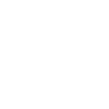
t = 0.00 s
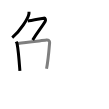
t = 3.50 s
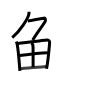
t = 6.75 s
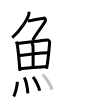
t = 10.25 s
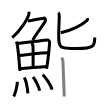
t = 13.50 s
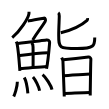
t = 17.00 s

The animated SVG that drew these frames (rendered in a browser with its animation timeline set to each time). Animation: 17 SMIL elements (animate=17); one cycle of 17.00 s.

<svg width="109px" height="109px" viewBox="0 0 px 109px" xmlns="http://www.w3.org/2000/svg" xmlns:xlink="http://www.w3.org/1999/xlink" xml:space="preserve" version="1.1"  baseProfile="full">
<path d="M28.99,11.75c0.04,0.56,0.09,1.45-0.08,2.26c-1,4.76-8.77,17.21-16.67,23.61" style="fill:none;stroke:black;stroke-width:3;opacity:0">
  <animate attributeType="CSS" attributeName="opacity" from="0" to="1" begin="0s" dur="1s" repeatCount="Indefinite" fill="freeze" />
</path>
<path d="M27.89,20.88c1.93,0,13.82-2.44,15.85-2.73c1.74-0.25,2.13,2.17,1.41,3.4c-3.05,5.19-7.48,10.16-12.45,18.4" style="fill:none;stroke:black;stroke-width:3;opacity:0">
  <animate attributeType="CSS" attributeName="opacity" from="0" to="1" begin="1s" dur="1s" repeatCount="Indefinite" fill="freeze" />
</path>
<path d="M16.2,41.65c0.23,0.48,0.74,1.31,0.87,1.91c1.05,4.92,2.17,18.27,2.83,27.37" style="fill:none;stroke:black;stroke-width:3;opacity:0">
  <animate attributeType="CSS" attributeName="opacity" from="0" to="1" begin="2s" dur="1s" repeatCount="Indefinite" fill="freeze" />
</path>
<path d="M17.79,43.39c8.11-0.79,22.53-2.62,28.59-3.32c2.22-0.26,3.36,1.14,3.25,2.47c-0.42,4.88-1.32,17.17-3.1,26.26" style="fill:none;stroke:black;stroke-width:3;opacity:0">
  <animate attributeType="CSS" attributeName="opacity" from="0" to="1" begin="3s" dur="1s" repeatCount="Indefinite" fill="freeze" />
</path>
<path d="M31.4,42.79c0.92,0.66,1.62,2.68,1.65,4.25c0.13,6.94,0.04,16.75,0.04,20.18" style="fill:none;stroke:black;stroke-width:3;opacity:0">
  <animate attributeType="CSS" attributeName="opacity" from="0" to="1" begin="4s" dur="1s" repeatCount="Indefinite" fill="freeze" />
</path>
<path d="M19.82,55.54c2.64-0.33,25.86-2.59,28.05-2.67" style="fill:none;stroke:black;stroke-width:3;opacity:0">
  <animate attributeType="CSS" attributeName="opacity" from="0" to="1" begin="5s" dur="1s" repeatCount="Indefinite" fill="freeze" />
</path>
<path d="M20.31,68.6c5.84-0.21,18.53-1.73,26.6-2.15" style="fill:none;stroke:black;stroke-width:3;opacity:0">
  <animate attributeType="CSS" attributeName="opacity" from="0" to="1" begin="6s" dur="1s" repeatCount="Indefinite" fill="freeze" />
</path>
<path d="M17.36,81.82c0,5.32-2.9,13.16-3.66,14.68" style="fill:none;stroke:black;stroke-width:3;opacity:0">
  <animate attributeType="CSS" attributeName="opacity" from="0" to="1" begin="7s" dur="1s" repeatCount="Indefinite" fill="freeze" />
</path>
<path d="M24.28,77.58c1.63,2.98,3.18,11.16,3.58,15.79" style="fill:none;stroke:black;stroke-width:3;opacity:0">
  <animate attributeType="CSS" attributeName="opacity" from="0" to="1" begin="8s" dur="1s" repeatCount="Indefinite" fill="freeze" />
</path>
<path d="M32.96,76.94c2.34,2.42,6.05,9.95,6.64,13.71" style="fill:none;stroke:black;stroke-width:3;opacity:0">
  <animate attributeType="CSS" attributeName="opacity" from="0" to="1" begin="9s" dur="1s" repeatCount="Indefinite" fill="freeze" />
</path>
<path d="M42.55,74.62c3.33,2.65,8.61,10.91,9.45,15.03" style="fill:none;stroke:black;stroke-width:3;opacity:0">
  <animate attributeType="CSS" attributeName="opacity" from="0" to="1" begin="10s" dur="1s" repeatCount="Indefinite" fill="freeze" />
</path>
<path d="M87.57,18.06c0.12,1.13,0.02,1.83-0.5,2.3c-5.42,4.92-14.93,9.6-26.27,12.43" style="fill:none;stroke:black;stroke-width:3;opacity:0">
  <animate attributeType="CSS" attributeName="opacity" from="0" to="1" begin="11s" dur="1s" repeatCount="Indefinite" fill="freeze" />
</path>
<path d="M58.23,12.75c0.74,0.55,1.04,2.42,1.04,3.27c0,3.98-0.57,11.5-0.57,19.45c0,12.45,0.55,13.09,18.45,13.09c17.28,0,17.6-3.06,17.6-11.11" style="fill:none;stroke:black;stroke-width:3;opacity:0">
  <animate attributeType="CSS" attributeName="opacity" from="0" to="1" begin="12s" dur="1s" repeatCount="Indefinite" fill="freeze" />
</path>
<path d="M61.65,57.55c0.49,0.98,1.28,2.35,1.28,3.52c0,1.17,1.33,34.82,1.33,35.41" style="fill:none;stroke:black;stroke-width:3;opacity:0">
  <animate attributeType="CSS" attributeName="opacity" from="0" to="1" begin="13s" dur="1s" repeatCount="Indefinite" fill="freeze" />
</path>
<path d="M63.26,59.69c2.09-0.14,23.25-2.47,25.15-2.64c1.59-0.14,2.61,1.58,2.49,2.43c-0.25,1.72-0.67,35.14-0.67,36" style="fill:none;stroke:black;stroke-width:3;opacity:0">
  <animate attributeType="CSS" attributeName="opacity" from="0" to="1" begin="14s" dur="1s" repeatCount="Indefinite" fill="freeze" />
</path>
<path d="M63.63,75.67c2.83,0,22.71-1.42,26.92-1.57" style="fill:none;stroke:black;stroke-width:3;opacity:0">
  <animate attributeType="CSS" attributeName="opacity" from="0" to="1" begin="15s" dur="1s" repeatCount="Indefinite" fill="freeze" />
</path>
<path d="M64.41,93.44c6.39-0.16,17.67-0.83,25.63-0.97" style="fill:none;stroke:black;stroke-width:3;opacity:0">
  <animate attributeType="CSS" attributeName="opacity" from="0" to="1" begin="16s" dur="1s" repeatCount="Indefinite" fill="freeze" />
</path>
</svg>
